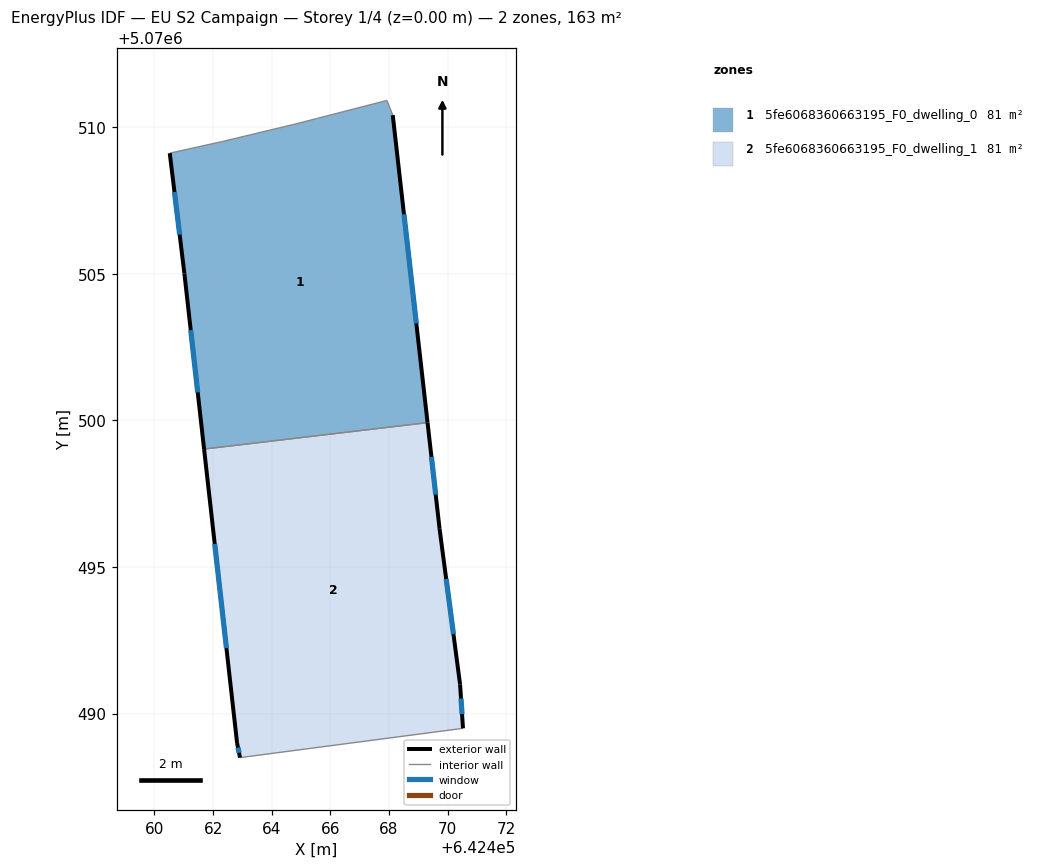
=== STOREY PLAN SPEC (per zone: floor XY polygon, exterior-wall plan segments, windows/doors) ===
zone 1: 5fe6068360663195_F0_dwelling_0  (81.4 m²)
  floor: (642469.31, 5070499.93) (642468.13, 5070510.41) (642467.93, 5070510.91) (642464.82, 5070510.12) (642462.32, 5070509.51) (642460.52, 5070509.12) (642461.02, 5070505.01) (642461.69, 5070499.02)
  exterior wall: (642468.13, 5070510.41) – (642469.31, 5070499.93)  [10.6 m]
    window: (642468.51, 5070507.03) – (642468.93, 5070503.31)  [4.0 m²]
  exterior wall: (642461.69, 5070499.02) – (642461.02, 5070505.01)  [6.0 m]
    window: (642461.48, 5070500.96) – (642461.24, 5070503.08)  [2.3 m²]
  exterior wall: (642461.02, 5070505.01) – (642460.52, 5070509.12)  [4.1 m]
    window: (642460.86, 5070506.34) – (642460.68, 5070507.79)  [1.6 m²]
  interior walls: 5
zone 2: 5fe6068360663195_F0_dwelling_1  (81.3 m²)
  floor: (642470.52, 5070489.50) (642470.42, 5070491.00) (642469.72, 5070496.30) (642469.31, 5070499.93) (642461.69, 5070499.02) (642462.82, 5070489.00) (642462.92, 5070488.50)
  exterior wall: (642462.92, 5070488.50) – (642462.82, 5070489.00)  [0.5 m]
    window: (642462.89, 5070488.66) – (642462.85, 5070488.84)  [0.2 m²]
  exterior wall: (642462.82, 5070489.00) – (642461.69, 5070499.02)  [10.1 m]
    window: (642462.46, 5070492.23) – (642462.06, 5070495.79)  [3.8 m²]
  exterior wall: (642469.31, 5070499.93) – (642469.72, 5070496.30)  [3.6 m]
    window: (642469.45, 5070498.76) – (642469.59, 5070497.47)  [1.4 m²]
  exterior wall: (642469.72, 5070496.30) – (642470.42, 5070491.00)  [5.3 m]
    window: (642469.95, 5070494.59) – (642470.20, 5070492.71)  [2.0 m²]
  exterior wall: (642470.42, 5070491.00) – (642470.52, 5070489.50)  [1.5 m]
    window: (642470.46, 5070490.52) – (642470.49, 5070489.98)  [0.6 m²]
  interior walls: 2

=== DERIVED (storey summary) ===
Building: EU S2 Campaign
Storey: 1 of 4  (floor level z = 0.00 m)
Storey gross floor area: 162.7 m²
Zones on this storey: 2
  - 5fe6068360663195_F0_dwelling_0: floor 81.4 m²; exterior wall 20.7 m (62.1 m²); 3 window(s) 7.8 m²; WWR 12.6%
  - 5fe6068360663195_F0_dwelling_1: floor 81.3 m²; exterior wall 21.1 m (63.3 m²); 5 window(s) 8.0 m²; WWR 12.6%
Zone adjacency (shared interzone walls):
  - 5fe6068360663195_F0_dwelling_0 ↔ 5fe6068360663195_F0_dwelling_1